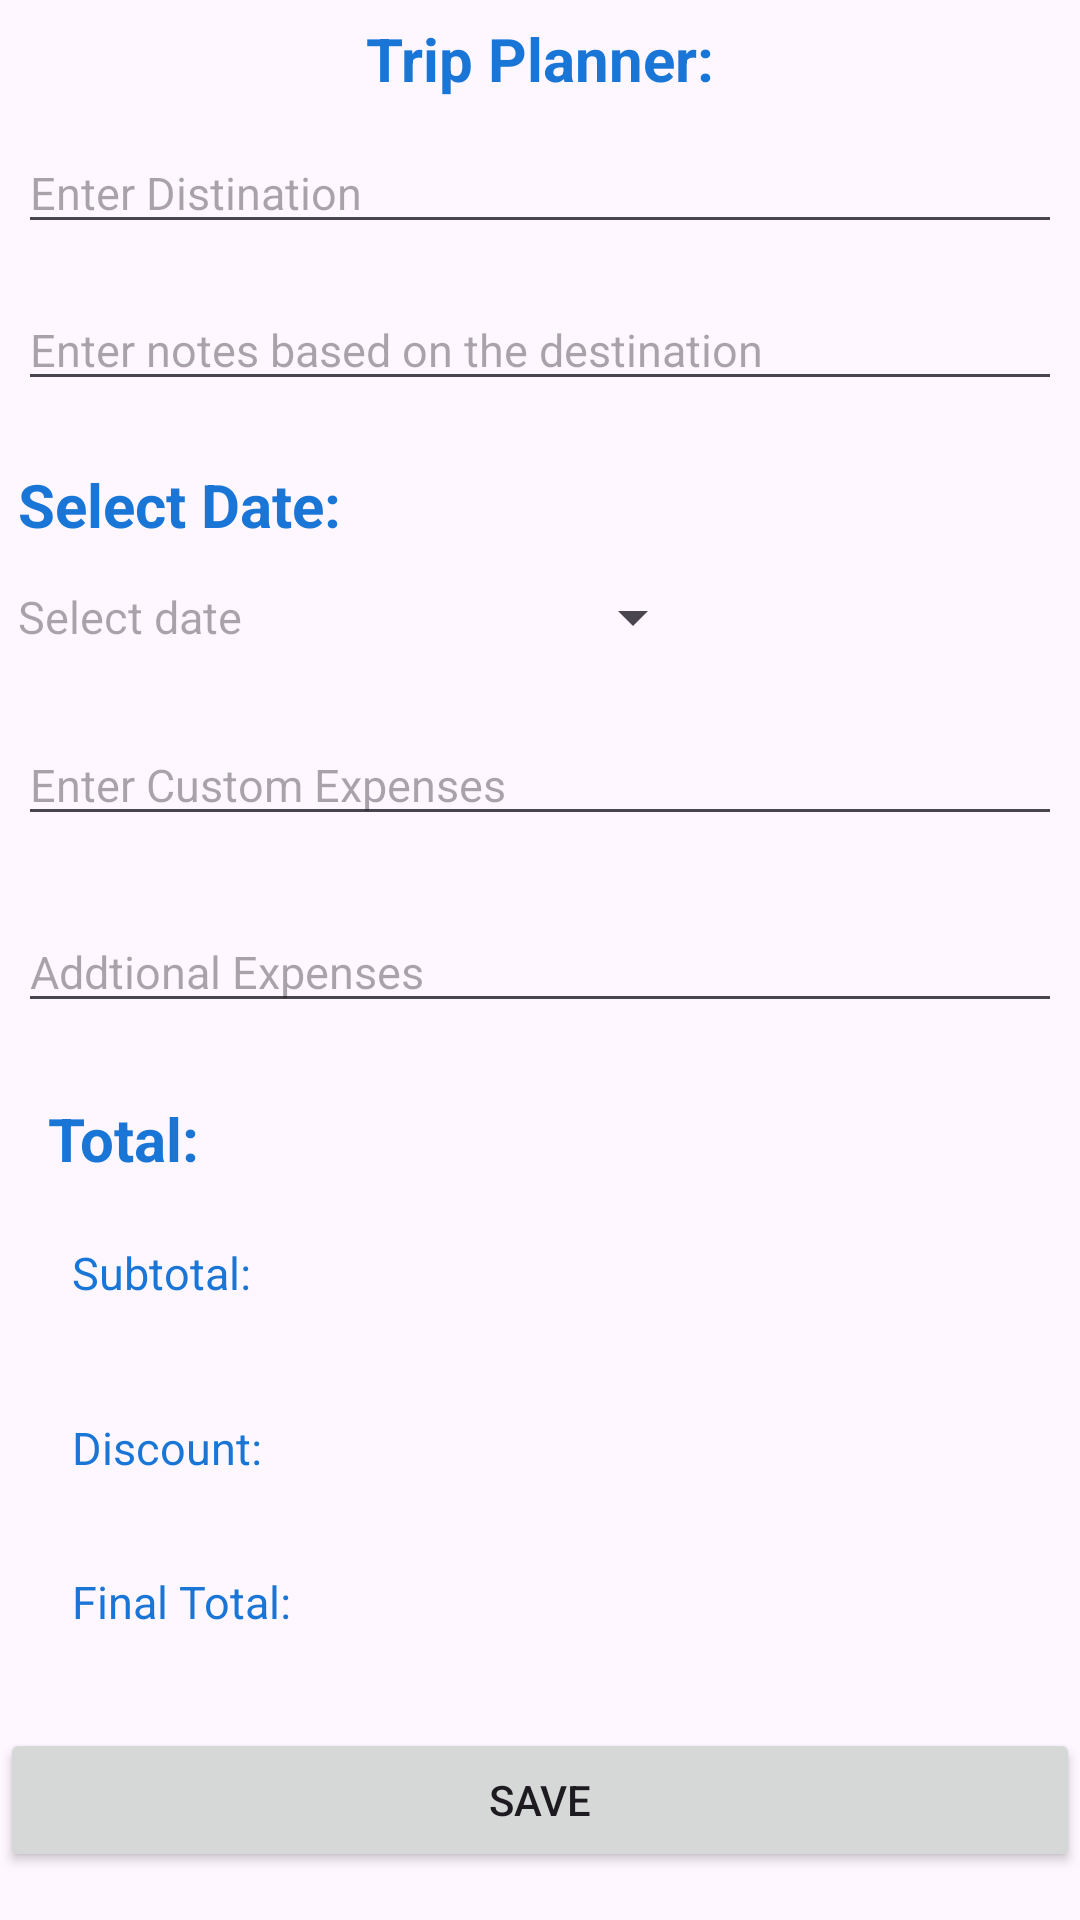

Here is an Android app screen rendered from its layout file. Give the layout XML and the strings, colors and styles it references.
<!-- AndroidManifest.xml: application theme Theme.TripBuddy_v10 -->
<!-- res/layout/activity_trip_planning.xml -->
<?xml version="1.0" encoding="utf-8"?>
<androidx.constraintlayout.widget.ConstraintLayout xmlns:android="http://schemas.android.com/apk/res/android"
    xmlns:app="http://schemas.android.com/apk/res-auto"
    xmlns:tools="http://schemas.android.com/tools"
    android:id="@+id/main"
    android:layout_width="match_parent"
    android:layout_height="match_parent"
    tools:context=".Trip_Planning.TripPlanningActivity">


    
    <TextView
        android:id="@+id/tvTitle"
        android:layout_width="wrap_content"
        android:layout_height="wrap_content"
        android:layout_marginTop="6dp"
        android:layout_marginBottom="11dp"
        android:text="Trip Planner:"
        android:textColor="@color/blue"
        android:textSize="20sp"
        android:textStyle="bold"
        app:layout_constraintBottom_toTopOf="@+id/edtDestination"
        app:layout_constraintEnd_toEndOf="parent"
        app:layout_constraintStart_toStartOf="parent"
        app:layout_constraintTop_toTopOf="parent" />

    
    <EditText
        android:id="@+id/edtDestination"
        android:layout_width="0dp"
        android:layout_height="wrap_content"
        android:layout_marginStart="6dp"
        android:layout_marginEnd="6dp"
        android:layout_marginBottom="15dp"
        android:hint="Enter Distination"
        android:textSize="15dp"
        app:layout_constraintBottom_toTopOf="@+id/edtNotes"
        app:layout_constraintEnd_toEndOf="parent"
        app:layout_constraintStart_toStartOf="parent"
        app:layout_constraintTop_toBottomOf="@+id/tvTitle" />

    <EditText
        android:id="@+id/edtNotes"
        android:layout_width="0dp"
        android:layout_height="wrap_content"
        android:layout_marginStart="6dp"
        android:layout_marginEnd="6dp"
        android:layout_marginBottom="21dp"
        android:hint="Enter notes based on the destination"
        android:textSize="15dp"
        app:layout_constraintBottom_toTopOf="@+id/tvSelectDate"
        app:layout_constraintEnd_toEndOf="parent"
        app:layout_constraintStart_toStartOf="parent"
        app:layout_constraintTop_toBottomOf="@+id/edtDestination" />


    
    <TextView
        android:id="@+id/tvSelectDate"
        android:layout_width="wrap_content"
        android:layout_height="wrap_content"
        android:layout_marginStart="6dp"
        android:text="Select Date:"
        android:textColor="@color/blue"
        android:textSize="20sp"
        android:textStyle="bold"
        app:layout_constraintBottom_toTopOf="@+id/btndatePicker"
        app:layout_constraintStart_toStartOf="parent"
        app:layout_constraintTop_toBottomOf="@+id/edtNotes" />

    

    <Button
        android:id="@+id/btndatePicker"
        style="?android:spinnerStyle"
        android:layout_width="229dp"
        android:layout_height="wrap_content"
        android:layout_marginBottom="13dp"
        android:hint="Select date"
        android:onClick="openDatePicker"
        android:textColor="@color/blue"
        android:textSize="15dp"
        app:layout_constraintBottom_toTopOf="@+id/lvOutdoorActivites"
        app:layout_constraintStart_toStartOf="@+id/tvSelectDate"
        app:layout_constraintTop_toBottomOf="@+id/tvSelectDate" />

    
    <ListView
        android:id="@+id/lvOutdoorActivites"
        android:layout_width="0dp"
        android:layout_height="0dp"
        android:layout_marginStart="6dp"
        android:layout_marginEnd="6dp"
        android:layout_marginBottom="19dp"
        android:hint="Expenses"
        app:layout_constraintBottom_toTopOf="@+id/edtCustomExpenses"
        app:layout_constraintEnd_toEndOf="parent"
        app:layout_constraintStart_toStartOf="parent"
        app:layout_constraintTop_toBottomOf="@+id/btndatePicker" />


    
    <EditText
        android:id="@+id/edtCustomExpenses"
        android:layout_width="0dp"
        android:layout_height="wrap_content"
        android:layout_marginStart="6dp"
        android:layout_marginEnd="6dp"
        android:layout_marginBottom="25dp"
        android:hint="Enter Custom Expenses"
        android:textSize="15dp"
        app:layout_constraintBottom_toTopOf="@+id/edtAddExpenses"
        app:layout_constraintEnd_toEndOf="parent"
        app:layout_constraintStart_toStartOf="parent"
        app:layout_constraintTop_toBottomOf="@+id/lvOutdoorActivites" />

    
    <EditText
        android:id="@+id/edtAddExpenses"
        android:layout_width="0dp"
        android:layout_height="wrap_content"
        android:layout_marginStart="6dp"
        android:layout_marginEnd="6dp"
        android:layout_marginBottom="25dp"
        android:hint="Addtional Expenses"
        android:textSize="15dp"
        app:layout_constraintBottom_toTopOf="@+id/tvTotalCost"
        app:layout_constraintEnd_toEndOf="parent"
        app:layout_constraintStart_toStartOf="parent"
        app:layout_constraintTop_toBottomOf="@+id/edtCustomExpenses" />

    <TextView
        android:id="@+id/tvTotalCost"
        android:layout_width="wrap_content"
        android:layout_height="wrap_content"
        android:layout_marginStart="16dp"
        android:layout_marginBottom="13dp"
        android:text="Total: "
        android:textColor="@color/blue"
        android:textSize="20sp"
        android:textStyle="bold"
        app:layout_constraintBottom_toTopOf="@+id/tvSubtotal"
        app:layout_constraintStart_toStartOf="parent"
        app:layout_constraintTop_toBottomOf="@+id/edtAddExpenses" />

    
    <Button
        android:id="@+id/btnSave"
        android:layout_width="0dp"
        android:layout_height="wrap_content"
        android:layout_marginBottom="16dp"
        android:text="Save"
        app:layout_constraintBottom_toBottomOf="parent"
        app:layout_constraintEnd_toEndOf="parent"
        app:layout_constraintStart_toStartOf="parent"
        app:layout_constraintTop_toBottomOf="@+id/tvFinalTotal"
        tools:ignore="MissingConstraints" />

    

    
    <TextView
        android:id="@+id/tvSubtotal"
        android:layout_width="wrap_content"
        android:layout_height="wrap_content"
        android:layout_marginStart="16dp"
        android:layout_marginBottom="22dp"
        android:padding="8dp"
        android:text="Subtotal: "
        android:textColor="@color/blue"
        android:textSize="15dp"
        app:layout_constraintBottom_toTopOf="@+id/tvDiscount"
        app:layout_constraintStart_toStartOf="parent"
        app:layout_constraintTop_toBottomOf="@+id/tvTotalCost" />

    
    <TextView
        android:id="@+id/tvDiscount"
        android:layout_width="wrap_content"
        android:layout_height="wrap_content"
        android:layout_marginStart="16dp"
        android:layout_marginBottom="15dp"
        android:padding="8dp"
        android:text="Discount: "
        android:textColor="@color/blue"
        android:textSize="15dp"
        app:layout_constraintBottom_toTopOf="@+id/tvFinalTotal"
        app:layout_constraintStart_toStartOf="parent"
        app:layout_constraintTop_toBottomOf="@+id/tvSubtotal" />

    <TextView
        android:id="@+id/tvFinalTotal"
        android:layout_width="wrap_content"
        android:layout_height="wrap_content"
        android:layout_marginStart="16dp"
        android:layout_marginBottom="24dp"
        android:padding="8dp"
        android:text="Final Total: "
        android:textColor="@color/blue"
        android:textSize="15dp"
        app:layout_constraintBottom_toTopOf="@+id/btnSave"
        app:layout_constraintStart_toStartOf="parent"
        app:layout_constraintTop_toBottomOf="@+id/tvDiscount" />


</androidx.constraintlayout.widget.ConstraintLayout>
<!-- resources referenced by this layout -->
<resources>
  <color name="blue">#1976D6</color>
  <style name="Theme.TripBuddy_v10" parent="Base.Theme.TripBuddy_v10" />
  <style name="Base.Theme.TripBuddy_v10" parent="Theme.Material3.DayNight.NoActionBar">
          <item name="colorPrimary">@color/blue</item>
          <item name="colorPrimaryVariant">@color/dark_blue</item>
          <item name="colorOnPrimary">@color/background</item>
          <item name="colorSecondary">@color/accent</item>
      </style>
  <color name="dark_blue">#004BA0</color>
  <color name="background">#FFFFFF</color>
  <color name="accent">#FFC107</color>
</resources>
